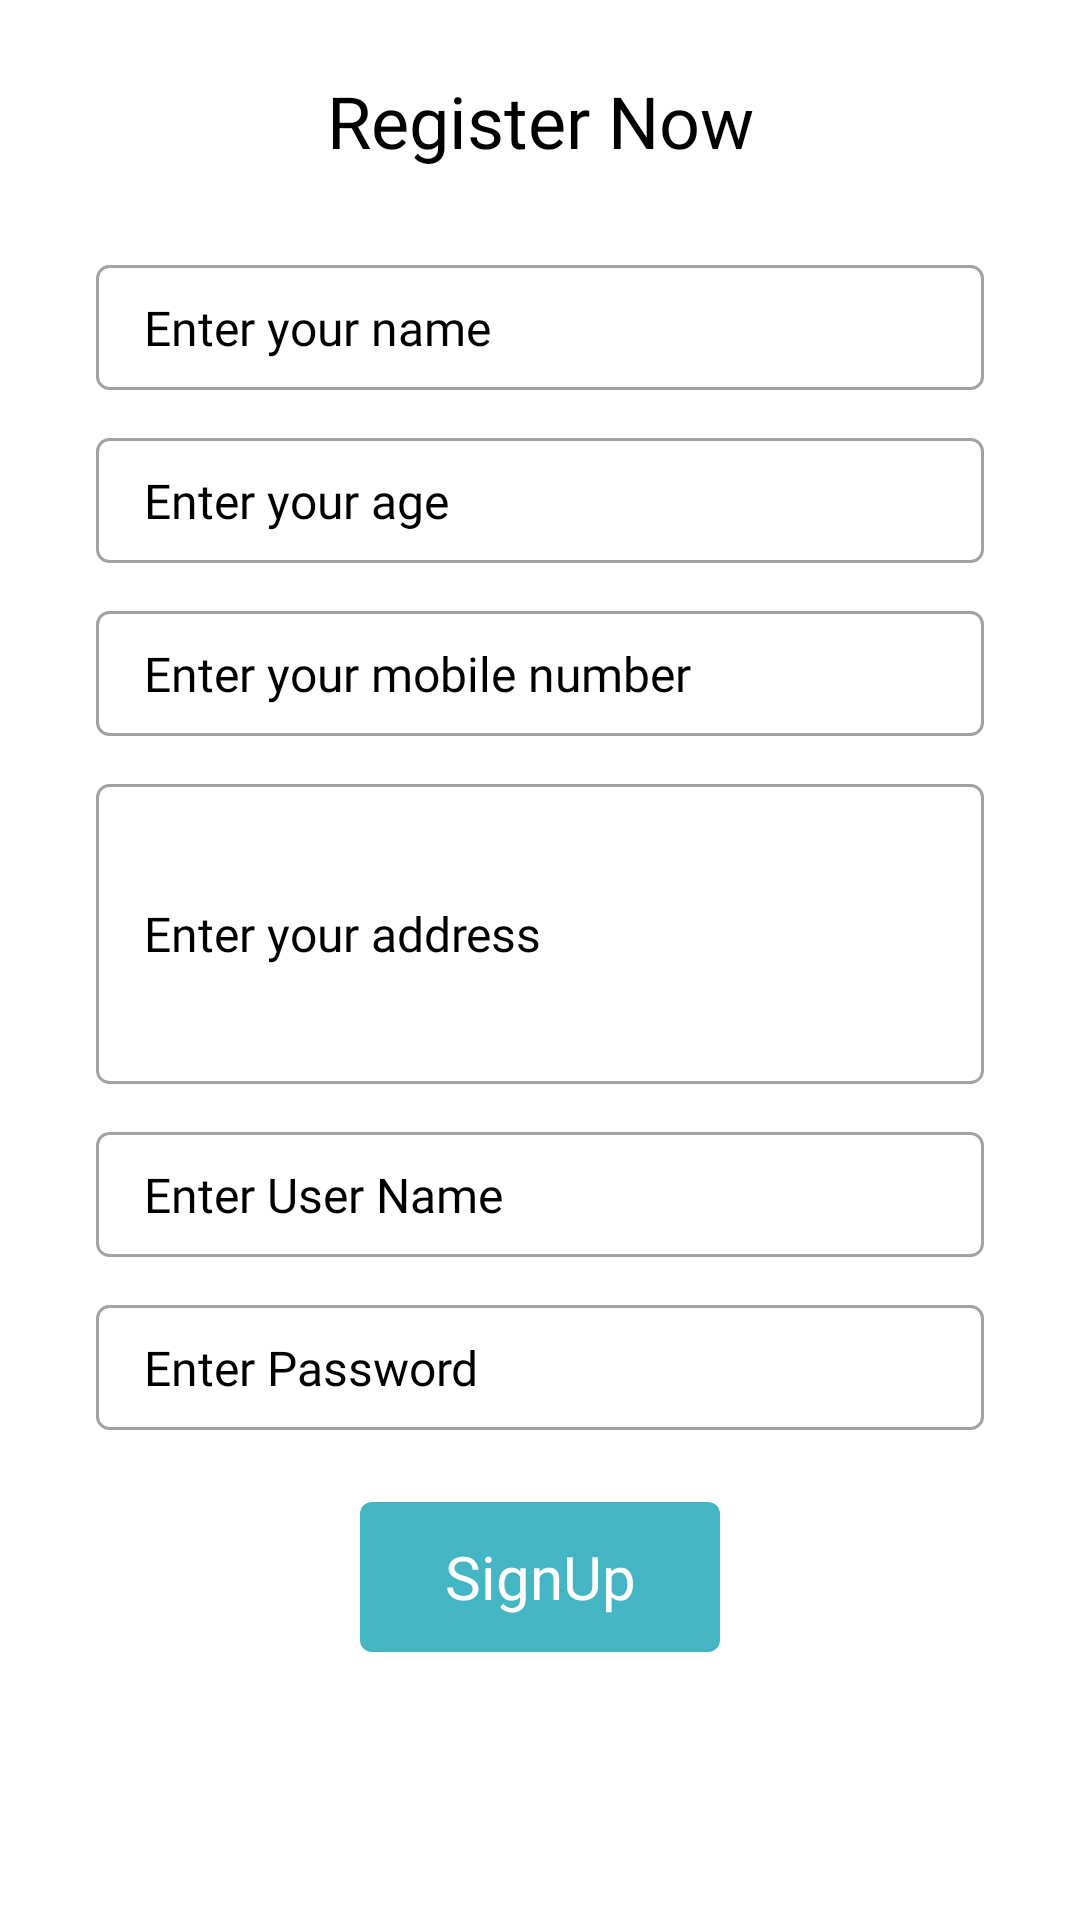

Produce the Android XML layout that renders to this screen, including the resource entries it uses.
<!-- AndroidManifest.xml: application theme Theme.DoctorQ -->
<!-- res/layout/fragment_register.xml -->
<?xml version="1.0" encoding="utf-8"?>
<androidx.constraintlayout.widget.ConstraintLayout xmlns:android="http://schemas.android.com/apk/res/android"
    xmlns:tools="http://schemas.android.com/tools"
    android:layout_width="match_parent"
    android:layout_height="match_parent"
    android:background="@color/white"
    xmlns:app="http://schemas.android.com/apk/res-auto"
    tools:context=".RegisterFragment">

    <androidx.appcompat.widget.AppCompatTextView
        android:id="@+id/tvHeading"
        android:layout_width="wrap_content"
        android:layout_height="wrap_content"
        android:layout_marginTop="24dp"
        android:fontFamily="@font/cairo_bold"
        android:text="Register Now"
        android:textColor="@color/black"
        android:textSize="24sp"
        app:layout_constraintEnd_toEndOf="parent"
        app:layout_constraintStart_toStartOf="parent"
        app:layout_constraintTop_toTopOf="parent" />

    <androidx.appcompat.widget.AppCompatEditText
        android:id="@+id/etName"
        android:layout_width="match_parent"
        android:layout_height="wrap_content"
        android:layout_marginHorizontal="32dp"
        android:layout_marginTop="32dp"
        android:background="@drawable/input_field"
        android:fontFamily="@font/cairo_semi_bold"
        android:hint="Enter your name"
        android:paddingVertical="10dp"
        android:paddingStart="16dp"
        android:textColor="@color/black"
        android:textColorHint="@color/black"
        android:textSize="16sp"
        app:layout_constraintStart_toStartOf="parent"
        app:layout_constraintTop_toBottomOf="@id/tvHeading" />
    <androidx.appcompat.widget.AppCompatEditText
        android:id="@+id/etAge"
        android:layout_width="match_parent"
        android:layout_height="wrap_content"
        android:layout_marginHorizontal="32dp"
        android:layout_marginTop="16dp"
        android:background="@drawable/input_field"
        android:fontFamily="@font/cairo_semi_bold"
        android:hint="Enter your age"
        android:paddingVertical="10dp"
        android:paddingStart="16dp"
        android:textColor="@color/black"
        android:textColorHint="@color/black"
        android:textSize="16sp"
        app:layout_constraintStart_toStartOf="parent"
        app:layout_constraintTop_toBottomOf="@id/etName" />
    <androidx.appcompat.widget.AppCompatEditText
        android:id="@+id/etPhone"
        android:layout_width="match_parent"
        android:layout_height="wrap_content"
        android:layout_marginHorizontal="32dp"
        android:layout_marginTop="16dp"
        android:background="@drawable/input_field"
        android:fontFamily="@font/cairo_semi_bold"
        android:hint="Enter your mobile number"
        android:paddingVertical="10dp"
        android:paddingStart="16dp"
        android:textColor="@color/black"
        android:textColorHint="@color/black"
        android:textSize="16sp"
        app:layout_constraintStart_toStartOf="parent"
        app:layout_constraintTop_toBottomOf="@id/etAge" />
    <androidx.appcompat.widget.AppCompatEditText
        android:id="@+id/etAddress"
        android:layout_width="match_parent"
        android:layout_height="100dp"
        android:layout_marginHorizontal="32dp"
        android:layout_marginTop="16dp"
        android:background="@drawable/input_field"
        android:fontFamily="@font/cairo_semi_bold"
        android:hint="Enter your address"
        android:maxLines="5"
        android:textAlignment="viewStart"
        android:paddingVertical="10dp"
        android:paddingStart="16dp"
        android:textColor="@color/black"
        android:textColorHint="@color/black"
        android:textSize="16sp"
        app:layout_constraintStart_toStartOf="parent"
        app:layout_constraintTop_toBottomOf="@id/etPhone" />
    <androidx.appcompat.widget.AppCompatEditText
        android:id="@+id/etUsername"
        android:layout_width="match_parent"
        android:layout_height="wrap_content"
        android:layout_marginHorizontal="32dp"
        android:layout_marginTop="16dp"
        android:background="@drawable/input_field"
        android:fontFamily="@font/cairo_semi_bold"
        android:hint="Enter User Name"
        android:paddingVertical="10dp"
        android:paddingStart="16dp"
        android:textColor="@color/black"
        android:textColorHint="@color/black"
        android:textSize="16sp"
        app:layout_constraintStart_toStartOf="parent"
        app:layout_constraintTop_toBottomOf="@id/etAddress" />
    <androidx.appcompat.widget.AppCompatEditText
        android:id="@+id/etPassword"
        android:layout_width="match_parent"
        android:layout_height="wrap_content"
        android:layout_marginHorizontal="32dp"
        android:layout_marginTop="16dp"
        android:background="@drawable/input_field"
        android:fontFamily="@font/cairo_semi_bold"
        android:hint="Enter Password"
        android:paddingVertical="10dp"
        android:paddingStart="16dp"
        android:textColor="@color/black"
        android:textColorHint="@color/black"
        android:textSize="16sp"
        app:layout_constraintStart_toStartOf="parent"
        app:layout_constraintTop_toBottomOf="@id/etUsername" />

    <androidx.appcompat.widget.AppCompatTextView
        android:id="@+id/btnRegister"
        android:layout_width="120dp"
        android:layout_height="50dp"
        android:layout_marginHorizontal="64dp"
        android:layout_marginTop="24dp"
        android:background="@drawable/button"
        android:fontFamily="@font/jotia_bold"
        android:gravity="center"
        android:text="SignUp"
        android:textColor="@color/white"
        android:textSize="20sp"
        app:layout_constraintEnd_toEndOf="parent"
        app:layout_constraintStart_toStartOf="parent"
        app:layout_constraintTop_toBottomOf="@id/etPassword" />

</androidx.constraintlayout.widget.ConstraintLayout>
<!-- resources referenced by this layout -->
<resources>
  <color name="black">#FF000000</color>
  <color name="white">#FFFFFFFF</color>
  <!-- drawable button (drawable-v24) -->
  <?xml version="1.0" encoding="utf-8"?>
  <shape xmlns:android="http://schemas.android.com/apk/res/android"
      android:shape="rectangle">
  
  
      <solid android:color="@color/peak" />
      <corners android:radius="4dp"
          />
  </shape>
  <!-- drawable input_field (drawable-v24) -->
  <?xml version="1.0" encoding="utf-8"?>
  <shape android:shape="rectangle"
      xmlns:android="http://schemas.android.com/apk/res/android">
      <stroke
          android:color="#A3A2A1"
          android:width="1dp"
          />
      <corners
          android:radius="4dp"
          />
  </shape>
  <style name="Theme.DoctorQ" parent="Theme.MaterialComponents.DayNight.DarkActionBar">
          
          <item name="colorPrimary">@color/purple_500</item>
          <item name="colorPrimaryVariant">@color/purple_700</item>
          <item name="colorOnPrimary">@color/white</item>
          
          <item name="colorSecondary">@color/teal_200</item>
          <item name="colorSecondaryVariant">@color/teal_700</item>
          <item name="colorOnSecondary">@color/black</item>
          
          <item name="android:statusBarColor">?attr/colorPrimaryVariant</item>
          
      </style>
  <color name="peak">#44b6c3</color>
  <color name="purple_500">#FF6200EE</color>
  <color name="purple_700">#FF3700B3</color>
  <color name="teal_200">#FF03DAC5</color>
  <color name="teal_700">#FF018786</color>
</resources>
